3-way image classification set "sky_split" from GitHub (Kumar-Devansh/GenAI-Research-2026); label vocabulary: clear sky, heavy clouds, partly cloudy.

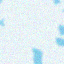
Label: heavy clouds

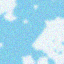
Label: partly cloudy

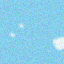
Label: clear sky

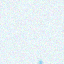
Label: heavy clouds

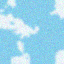
Label: partly cloudy

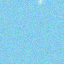
Label: clear sky
